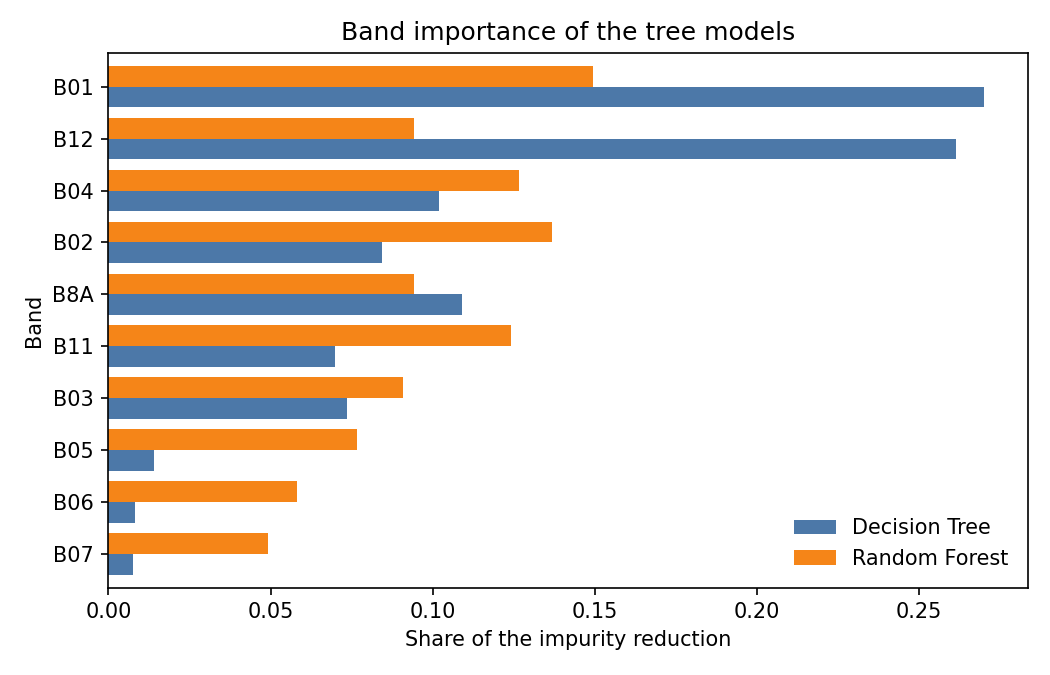

Values plotted in this chart, from the file beside it:
band, Decision Tree, Random Forest
B01, 0.27, 0.1494
B02, 0.0845, 0.1367
B03, 0.0734, 0.0909
B04, 0.1019, 0.1267
B05, 0.0142, 0.0767
B06, 0.0081, 0.058
B07, 0.0074, 0.0491
B8A, 0.109, 0.0943
B11, 0.07, 0.124
B12, 0.2614, 0.0942
